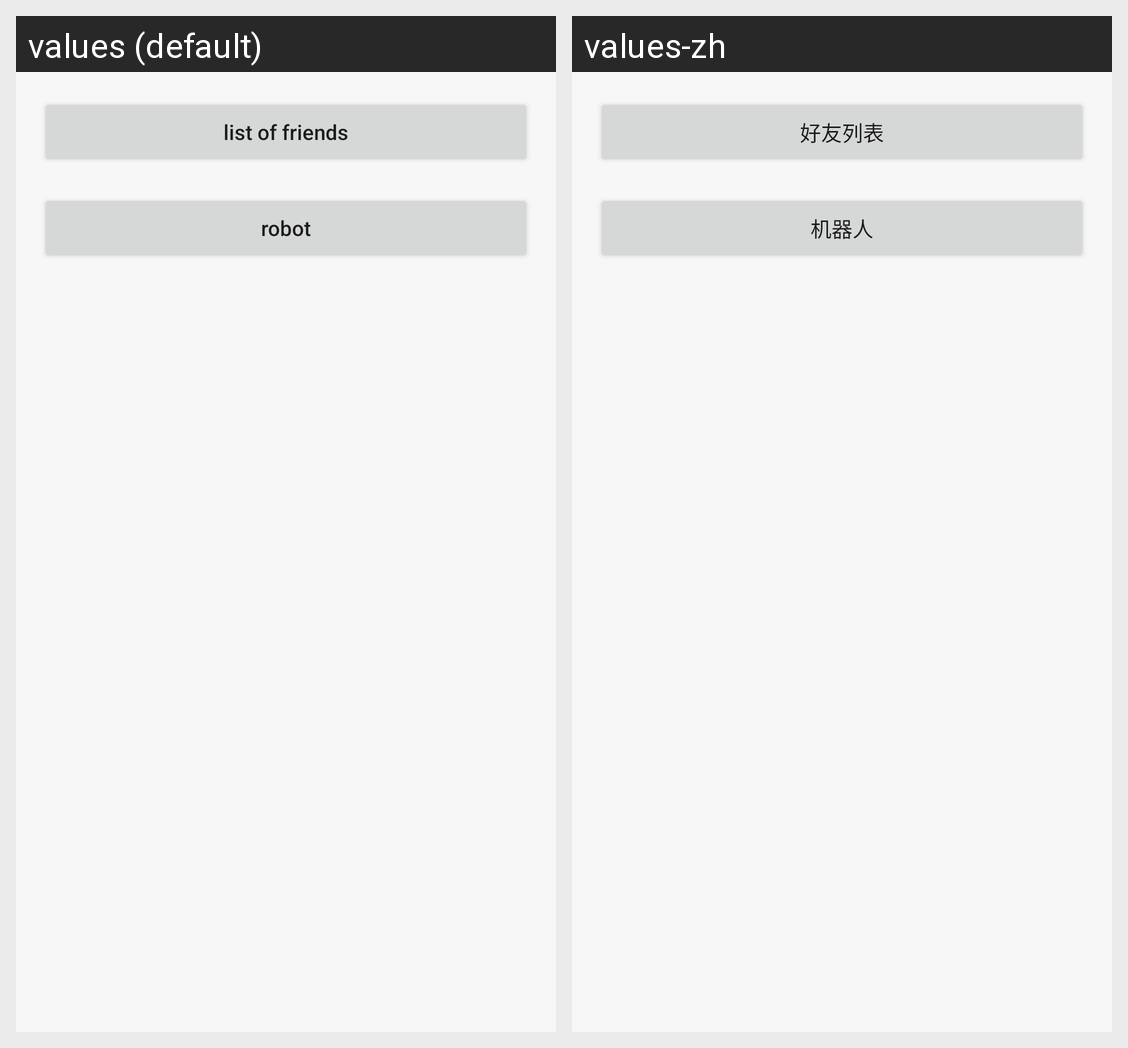

Locale-by-locale string values for the Android screen shown in this grid:
Android screen res/layout/activity_main.xml rendered under 2 locales, left to right: values (default), values-zh. Device: Nexus 5 (rendered at 1080×1920; each locale shown at half size, 540×960, under a caption strip naming it); theme AppTheme.
Strings drawn on this screen, with the default value and each locale's value (text and hints the layout hard-codes, and strings that could not be matched under every locale, appear in the picture but are not listed):

friend_lists
  values: list of friends
  values-zh: 好友列表

robot_lists
  values: robot
  values-zh: 机器人
